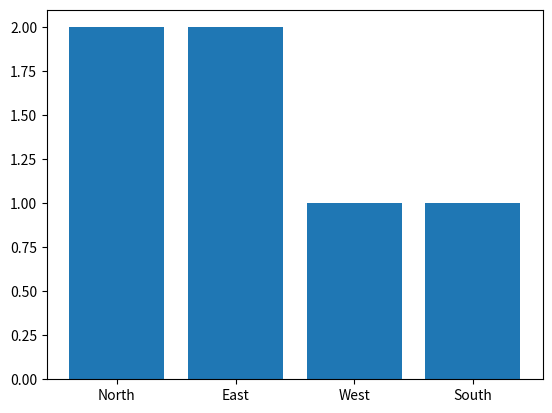

Reproduce this figure in Python.
import pandas as pd

# Given age data
ages = [20, 22, 25, 27, 21, 23, 37, 31, 61, 45, 41, 32]

# Define bins and labels
bins = [18, 25, 35, 60, float('inf')]
labels = ['Youth', 'Young Adult', 'Middle Aged', 'Senior']
 
# Create a DataFrame and assign categories
df = pd.DataFrame({'Age': ages})
df['Category'] = pd.cut(df['Age'], bins=bins, labels=labels)

print(df)




print("_________________________________________")
import pandas as pd

# Sample data
data = {
    'Date': ['2024-01-01', '2024-01-01', '2024-01-02', '2024-01-02'],
    'City': ['New York', 'Los Angeles', 'New York', 'Los Angeles'],
    'Temperature': [32, 75, 30, 72],
}

df = pd.DataFrame(data)

# Pivoting the data
pivoted_df = df.pivot(index='Date', columns='City', values='Temperature')
print(pivoted_df)
print("___________________")
# Continuing from the pivoted_df example

# Stacking the data
stacked_df = pivoted_df.stack()
print(stacked_df)
import matplotlib.pyplot as plt
import pandas as pd

data = {
    'Customer_ID': [1, 2, 3, 4, 5, 6],
    'Total_Purchase': [200, 150, 300, 400, 100, 250],
    'Number_of_Orders': [5, 4, 10, 8, 3, 6],
    'Region': ['North', 'East', 'West', 'South', 'East', 'North']
}

df = pd.DataFrame(data)
region_counts = df['Region'].value_counts()
plt.bar(region_counts.index, region_counts.values)
plt.show()
